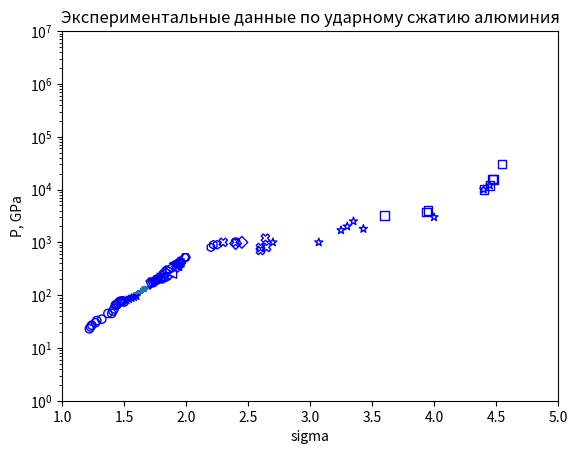

This chart was generated by the following Python code:
import matplotlib.pyplot as plt

X_1 = [4.4, 4.45, 4.47, 4.48, 4.55, 3.95, 3.94, 3.6]
Y_1 = [10000, 12000, 16000, 15500, 30000, 4000, 3700, 3200]
X_2 = [1.05, 1.06, 1.07, 1.08, 1.09, 1.1, 1.11, 1.12, 1.13, 1.14, 1.15, 1.16, 1.17, 1.18, 1.19, 1.2]
Y_2 = [4, 5, 5, 8, 7, 8, 9, 10, 11, 12, 13, 14.5, 16, 17, 18, 20]

X_3 = [1.22, 1.23, 1.24, 1.27, 1.28, 1.32, 1.37, 1.4, 1.41, 1.42, 1.43, 1.44, 1.45, 1.46, 1.47, 1.48, 1.49, 1.5]
Y_3 = [23, 25, 27, 30, 33, 35, 45, 45, 50, 55, 65, 65, 70, 74, 77, 76, 78, 74]

X_4 = [1.52, 1.54, 1.56, 1.58, 1.6, 4.4, 4.45, 4, 3.43, 3.35, 3.3, 3.25, 3.07, 2.7]
Y_4 = [80, 84, 88, 92, 96, 10000, 12000, 3000, 1800, 2500, 2000, 1700, 1000, 1000]

X_5 = [2.2, 2.22, 2.25]
Y_5 = [800, 900, 900]

X_6 = [2.3, 2.4, 2.6, 2.6, 2.65, 2.64]
Y_6 = [1000, 1000, 800, 700, 800, 1200]

X_7 = [2.4, 2.45]
Y_7 = [950, 1000]

X_8 = [1.61, 1.62, 1.63, 1.64, 1.65, 1.66, 1.67, 1.68, 1.69, 1.7]
Y_8 = [110, 110, 115, 120, 120, 130, 135, 140, 145, 145]

X_9 = [1.71, 1.72, 1.73, 1.74, 1.75, 1.76, 1.77, 1.78, 1.79, 1.8]
Y_9 = [155, 165, 175, 170, 175, 180, 190, 196, 200, 215]

X_10 = [1.81, 1.82, 1.83, 1.93, 1.94, 1.95]
Y_10 = [225, 240, 270, 350, 400, 410]

X_11 = [1.84, 1.85, 1.86, 1.87]
Y_11 = [200, 280, 220, 300]

X_12 = [1.88, 1.89, 1.9, 1.91, 1.92, 1.93, 1.94, 1.95]
Y_12 = [350, 250, 400, 400, 410, 350, 400, 410]

X_13 = [1.96, 1.97, 1.98, 2.1, 2.15]
Y_13 = [440, 480, 500, 540, 700]

X_14 = [1.99, 2]
Y_14 = [520, 520]
#график ударной адиабаты алюминия

plt.scatter(X_1, Y_1,  marker='s', facecolors='none', edgecolors='b')

plt.scatter(X_2, Y_2,  marker='+', facecolors='none', edgecolors='b')
plt.scatter(X_3, Y_3,  marker='o', facecolors='none', edgecolors='b')
plt.scatter(X_4, Y_4,  marker='*', facecolors='none', edgecolors='b')
plt.scatter(X_5, Y_5,  marker='h', facecolors='none', edgecolors='b')
plt.scatter(X_6, Y_6,  marker='X', facecolors='none', edgecolors='b')
plt.scatter(X_7, Y_7,  marker='D', facecolors='none', edgecolors='b')
plt.scatter(X_8, Y_8,  marker='_')
plt.scatter(X_9, Y_9,  marker='v', facecolors='none', edgecolors='b')
plt.scatter(X_10, Y_10,  marker='D', facecolors='none', edgecolors='b')
plt.scatter(X_11, Y_11,  marker='>', facecolors='none', edgecolors='b')
plt.scatter(X_12, Y_12,  marker='<', facecolors='none', edgecolors='b')
plt.scatter(X_13, Y_13,  marker='x', facecolors='none', edgecolors='b')
plt.scatter(X_14, Y_14,  marker='H', facecolors='none', edgecolors='b')

#диапазон осей
plt.xlim(1,5)
plt.ylim(1,10000000)
plt.yscale('log')
#заголовки
plt.title('Экспериментальные данные по ударному сжатию алюминия')
#метки x и y
plt.xlabel('sigma')
plt.ylabel('P, GPa')
plt.savefig('experiment_al')
#отображение графика
plt.show()